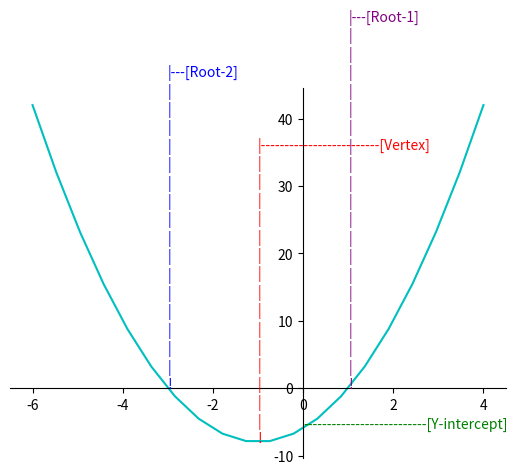

Here is the Python script that generated this plot:
import math
import matplotlib.pyplot as plt 
import numpy as np

class color:

    RED = '\033[91m'
    ENDC = '\033[0m'

def quadratic_function(a,b,c):
    #-------------------------CALCULATING ROOTS----------------------------
    #----------POSITIVE-------------------
    step1=round((b**2)-(4*a*c))
    step2=round(-(b)+(math.sqrt(step1)),3)
    positive=round(step2/(2*a),3)
    #----------NEGATIVE-------------------
    step2negative=round(-(b)-(math.sqrt(step1)),3)
    negative=round(step2negative/(2*a),3)
    #----------VERTEX--------------------
    xvertex=-(b)/(2*a)
    yvertex=((4*a*c)-(b**2))/(4*a)


    print("\nPOSITIVE ROOT\nStep n°1: "+ str(step1) + "\nStep n°2: " + str(step2) + "\nResult: " + str(positive) + "\n")
    print("NEGATIVE ROOT\nStep n°1: "+ str(step1) + "\nStep n°2: " + str(step2negative) + "\nResult: " + str(negative))
    print("\nVERTEX AXIS" + "\nX Axis : " + str(xvertex) + "\nY Axis : " + str(yvertex))


    #------------GRAFICA---------------------
    x = np.linspace(b,c,20)
    y = (a*x**2) + (b*x) +c

    fig = plt.figure()
    ax = fig.add_subplot(1, 1, 1)
    ax.spines['left'].set_position('zero')
    ax.spines['bottom'].set_position('zero')
    ax.spines['right'].set_color('none')
    ax.spines['top'].set_color('none')
    ax.xaxis.set_ticks_position('bottom')
    ax.yaxis.set_ticks_position('left')
    plt.plot(x,y, 'c')
    plt.annotate("|-------------------------[Vertex]"+"\n|\n|\n|\n|\n|\n|\n|\n|\n|\n|\n|\n|\n|\n|\n|\n!",(xvertex, yvertex),color="red")
    plt.annotate("|---[Root-1]\n|\n|\n|\n|\n|\n|\n|\n|\n|\n|\n|\n|\n|\n|\n|\n|\n|\n|\n|\n!", (positive, 0),color="purple")
    plt.annotate("|---[Root-2]\n|\n|\n|\n|\n|\n|\n|\n|\n|\n|\n|\n|\n|\n|\n|\n|\n!", (negative, 0),color="blue")
    plt.annotate("--------------------------[Y-intercept]", (0, c),color="green")
    plt.show()  

#------------------------ TEST --------------------------------------

quadratic_function(2,4,-6)
